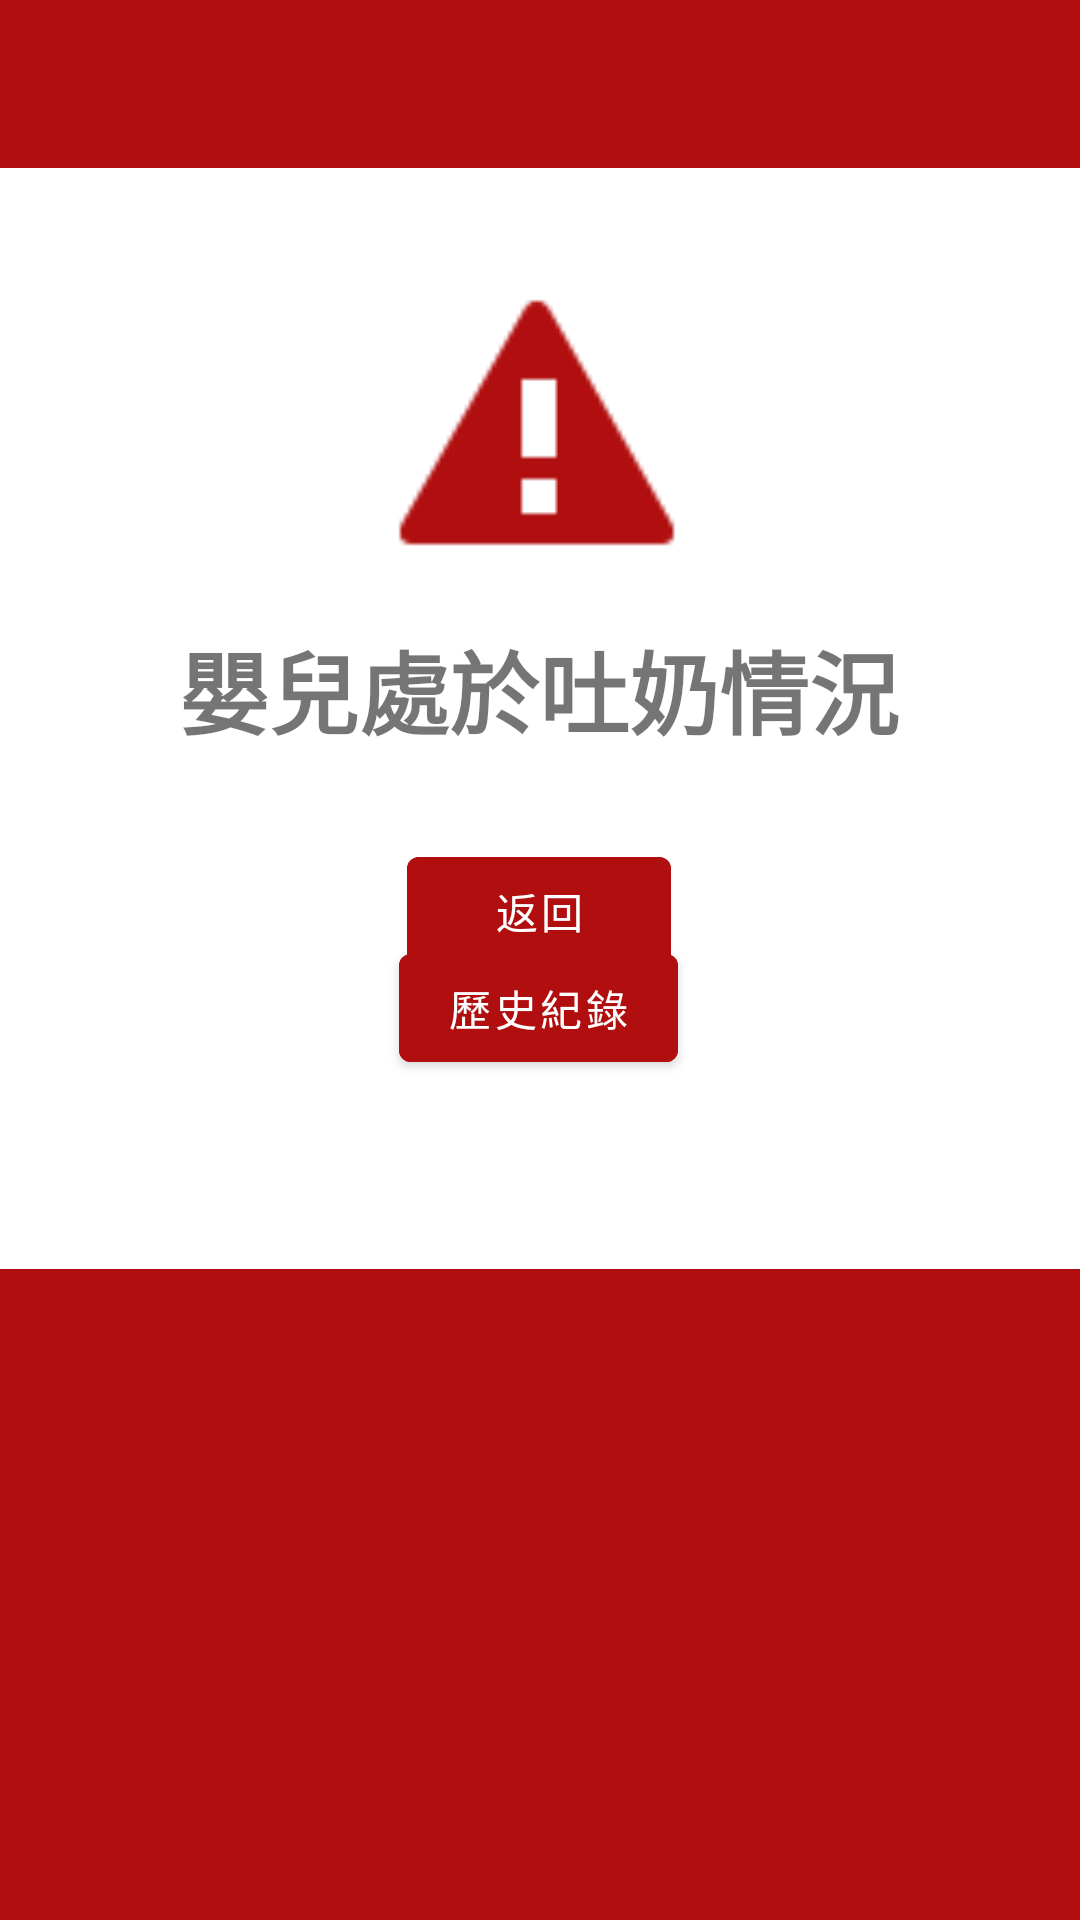

Here is an Android app screen rendered from its layout file. Give the layout XML and the strings, colors and styles it references.
<!-- AndroidManifest.xml: application theme Theme.FCMpython -->
<!-- res/layout/activity_main3.xml -->
<?xml version="1.0" encoding="utf-8"?>
<androidx.constraintlayout.widget.ConstraintLayout xmlns:android="http://schemas.android.com/apk/res/android"
    xmlns:app="http://schemas.android.com/apk/res-auto"
    xmlns:tools="http://schemas.android.com/tools"
    android:layout_width="match_parent"
    android:layout_height="match_parent"
    tools:context=".MainActivity3">

    <androidx.appcompat.widget.Toolbar
        android:id="@+id/toolbar1"
        android:layout_width="428dp"
        android:layout_height="217dp"
        android:background="#B10F0F"
        app:layout_anchorGravity="top|center"
        app:layout_constraintBottom_toBottomOf="parent"
        app:layout_constraintEnd_toEndOf="parent"
        app:layout_constraintHorizontal_bias="0.514"
        app:layout_constraintStart_toStartOf="parent" />

    <androidx.appcompat.widget.Toolbar
        android:id="@+id/toolbar0"
        android:layout_width="match_parent"
        android:layout_height="?attr/actionBarSize"
        android:background="#B10F0F"
        app:layout_anchorGravity="top|center"
        app:layout_constraintEnd_toEndOf="parent"
        app:layout_constraintHorizontal_bias="1.0"
        app:layout_constraintStart_toStartOf="parent"
        app:layout_constraintTop_toTopOf="parent" />


    <TextView
        android:id="@+id/textView"
        android:layout_width="268dp"
        android:layout_height="55dp"
        android:layout_gravity="center"
        android:layout_marginStart="149dp"
        android:layout_marginTop="260dp"
        android:layout_marginEnd="150dp"
        android:text="嬰兒處於吐奶情況"
        android:textAlignment="center"
        android:textSize="30sp"
        android:textStyle="bold"
        app:layout_constraintBottom_toTopOf="@+id/btn_turn"
        app:layout_constraintEnd_toEndOf="parent"
        app:layout_constraintStart_toStartOf="parent"
        app:layout_constraintTop_toTopOf="parent" />

    <Button
        android:id="@+id/btn_turn"
        android:layout_width="88dp"
        android:layout_height="wrap_content"
        android:layout_marginStart="152dp"
        android:layout_marginTop="17dp"
        android:layout_marginEnd="153dp"
        android:layout_marginBottom="37dp"
        android:backgroundTint="#B10F0F"
        android:text=" 返回 "
        app:layout_constraintBottom_toTopOf="@+id/btn_event"
        app:layout_constraintEnd_toEndOf="parent"
        app:layout_constraintStart_toStartOf="parent"
        app:layout_constraintTop_toBottomOf="@+id/textView" />

    <Button
        android:id="@+id/btn_event"
        android:layout_width="wrap_content"
        android:layout_height="wrap_content"
        android:layout_marginStart="149dp"
        android:layout_marginEnd="150dp"
        android:layout_marginBottom="280dp"
        android:backgroundTint="#B10F0F"
        android:text="歷史紀錄"
        app:layout_constraintBottom_toBottomOf="@+id/toolbar1"
        app:layout_constraintEnd_toEndOf="parent"
        app:layout_constraintStart_toStartOf="parent"
        app:layout_constraintTop_toBottomOf="@+id/toolbar0"
        app:layout_constraintVertical_bias="1.0" />

    <ImageView
        android:id="@+id/imageView"
        android:layout_width="118dp"
        android:layout_height="104dp"
        android:layout_marginStart="137dp"
        android:layout_marginTop="65dp"
        android:layout_marginEnd="138dp"
        android:layout_marginBottom="44dp"
        app:layout_constraintBottom_toTopOf="@+id/textView"
        app:layout_constraintEnd_toEndOf="parent"
        app:layout_constraintStart_toStartOf="parent"
        app:layout_constraintTop_toBottomOf="@+id/toolbar0"
        app:srcCompat="@android:drawable/stat_sys_warning"
        app:tint="#B10F0F" />

</androidx.constraintlayout.widget.ConstraintLayout>
<!-- resources referenced by this layout -->
<resources>
  <style name="Theme.FCMpython" parent="Theme.MaterialComponents.DayNight.DarkActionBar">
          
          <item name="colorPrimary">@color/purple_500</item>
          <item name="colorPrimaryVariant">@color/purple_700</item>
          <item name="colorOnPrimary">@color/white</item>
          
          <item name="colorSecondary">@color/teal_200</item>
          <item name="colorSecondaryVariant">@color/teal_700</item>
          <item name="colorOnSecondary">@color/black</item>
          
          <item name="android:statusBarColor">?attr/colorPrimaryVariant</item>
          
      </style>
  <!-- not gathered from this repository: default colours our renderer supplied (Android Studio template values) -->
  <color name="purple_500">#FF6200EE</color>
  <color name="purple_700">#FF3700B3</color>
  <color name="teal_200">#FF03DAC5</color>
  <color name="teal_700">#FF018786</color>
  <color name="black">#FF000000</color>
  <color name="white">#FFFFFFFF</color>
</resources>
